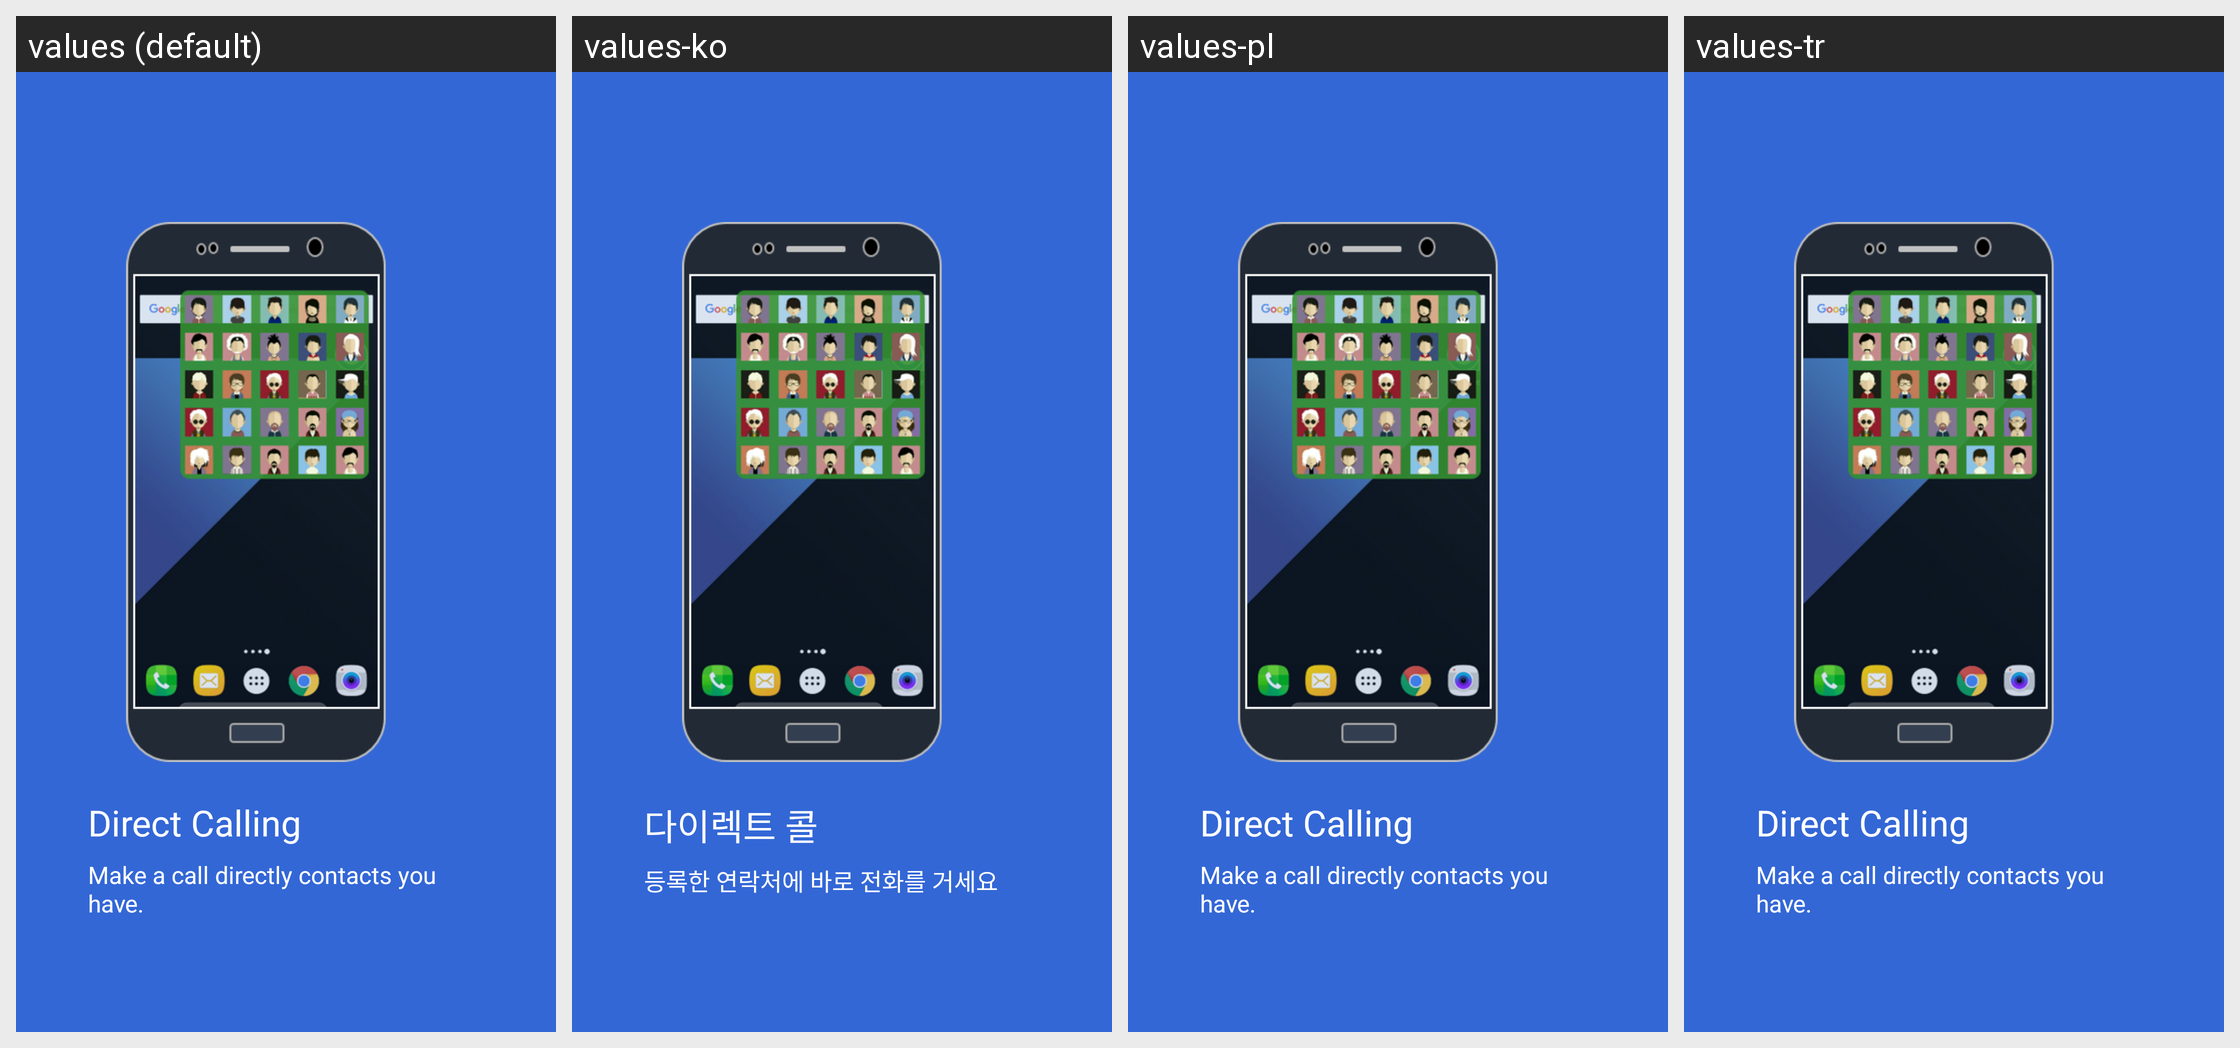

The same Android screen rendered under several of its app's locales, left to right. List the strings drawn on it with the default value and each locale's translation.
Android screen res/layout/welcome_fragment4.xml rendered under 4 locales, left to right: values (default), values-ko, values-pl, values-tr. Device: Nexus 5 (rendered at 1080×1920; each locale shown at half size, 540×960, under a caption strip naming it); theme AppTheme.
Strings drawn on this screen, with the default value and each locale's value (text and hints the layout hard-codes, and strings that could not be matched under every locale, appear in the picture but are not listed):

welcom_head_04
  values: Direct Calling
  values-ko: 다이렉트 콜
  values-pl: Direct Calling  [not translated; the default value is used]
  values-tr: Direct Calling  [not translated; the default value is used]

welcom_content_04
  values: Make a call directly contacts you have.
  values-ko: 등록한 연락처에 바로 전화를 거세요
  values-pl: Make a call directly contacts you have.  [not translated; the default value is used]
  values-tr: Make a call directly contacts you have.  [not translated; the default value is used]
